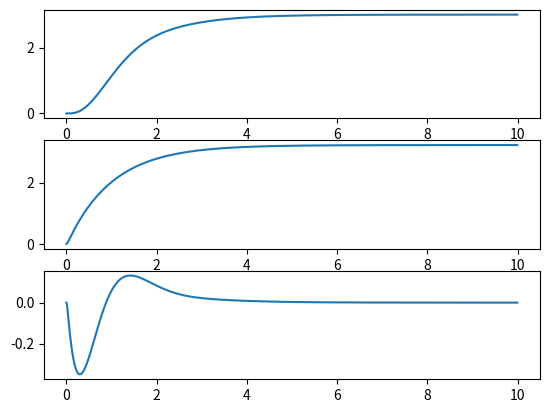

Write Python code to recreate this figure.
import numpy as np
import matplotlib.pyplot as plt
from scipy import linalg


def lqr(A,B,Q,R):
    S = linalg.solve_continuous_are(A,B,Q,R)
    K = linalg.inv(R) @ B.transpose() @ S
    return K


x = 0
y = 0
theta = 0
x_dot = 0
y_dot = 0
theta_dot = 0

g = 10
m = 1
I_moment = 1
r = 1

u1 = g / 2
u2 = g / 2

X = np.array([x, y, theta, x_dot, y_dot, theta_dot]).reshape((6,1))

# jacobian for 2-D quadcopter with respect to state
A = np.array([[0, 0, 0, 1, 0, 0],
              [0, 0, 0, 0, 1, 0],
              [0, 0, 0, 0, 0, 1], 
              [0, 0, -1*g, 0, 0, 0],
              [0, 0, 0, 0, 0, 0],
              [0, 0, 0, 0, 0, 0]])

# jacobian for 2-D quadcopter with respect to control inputs
B = np.array([[0,0],[0,0],[0,0], [0,0], [1/m, 1/m],[r/I_moment,-1*r/I_moment]])

Q = np.eye(6) * 1000
R = np.eye(2)

K = lqr(A,B,Q,R)

dt = 0.01

current_time = 0
time_vals = []
x_vals = []
y_vals = []
theta_vals = []

stable_state = np.array([3,3,0,0,0,0]).reshape((6,1))

# runge kutta
for i in range(1000):
    
    time_vals.append(current_time)
    x_vals.append(X[0,0])
    y_vals.append(X[1,0])
    theta_vals.append(X[2,0])
    
    u = np.array([m*g/2, m*g/2]).reshape((2,1)) - K @ (X - stable_state)

    k1 = dt * (A @ X + B @ u)
    k2 = dt * (A @ (X + k1/2) + B @ u)
    k3 = dt * (A @ (X + k2/2) + B @ u)
    k4 = dt * (A @ (X + k3) + B @u)

    X = X + (1/6)*(k1 + 2*k2 + 2*k3 + k4)
    current_time = current_time + dt

plt.subplot(311)
plt.plot(time_vals, x_vals)
plt.subplot(312)
plt.plot(time_vals, y_vals)
plt.subplot(313)
plt.plot(time_vals, theta_vals)
plt.show()
